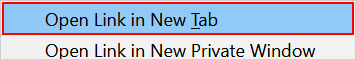
Workflow: CITI_advice_pdf

Step 1: click on the menu item 'Open Link in New Tab' in window 'Home - Waterfox' (waterfox.exe)

Step 2: click on the editable text 'BBLC V2' in window 'Home - Waterfox' (waterfox.exe) (no picture)

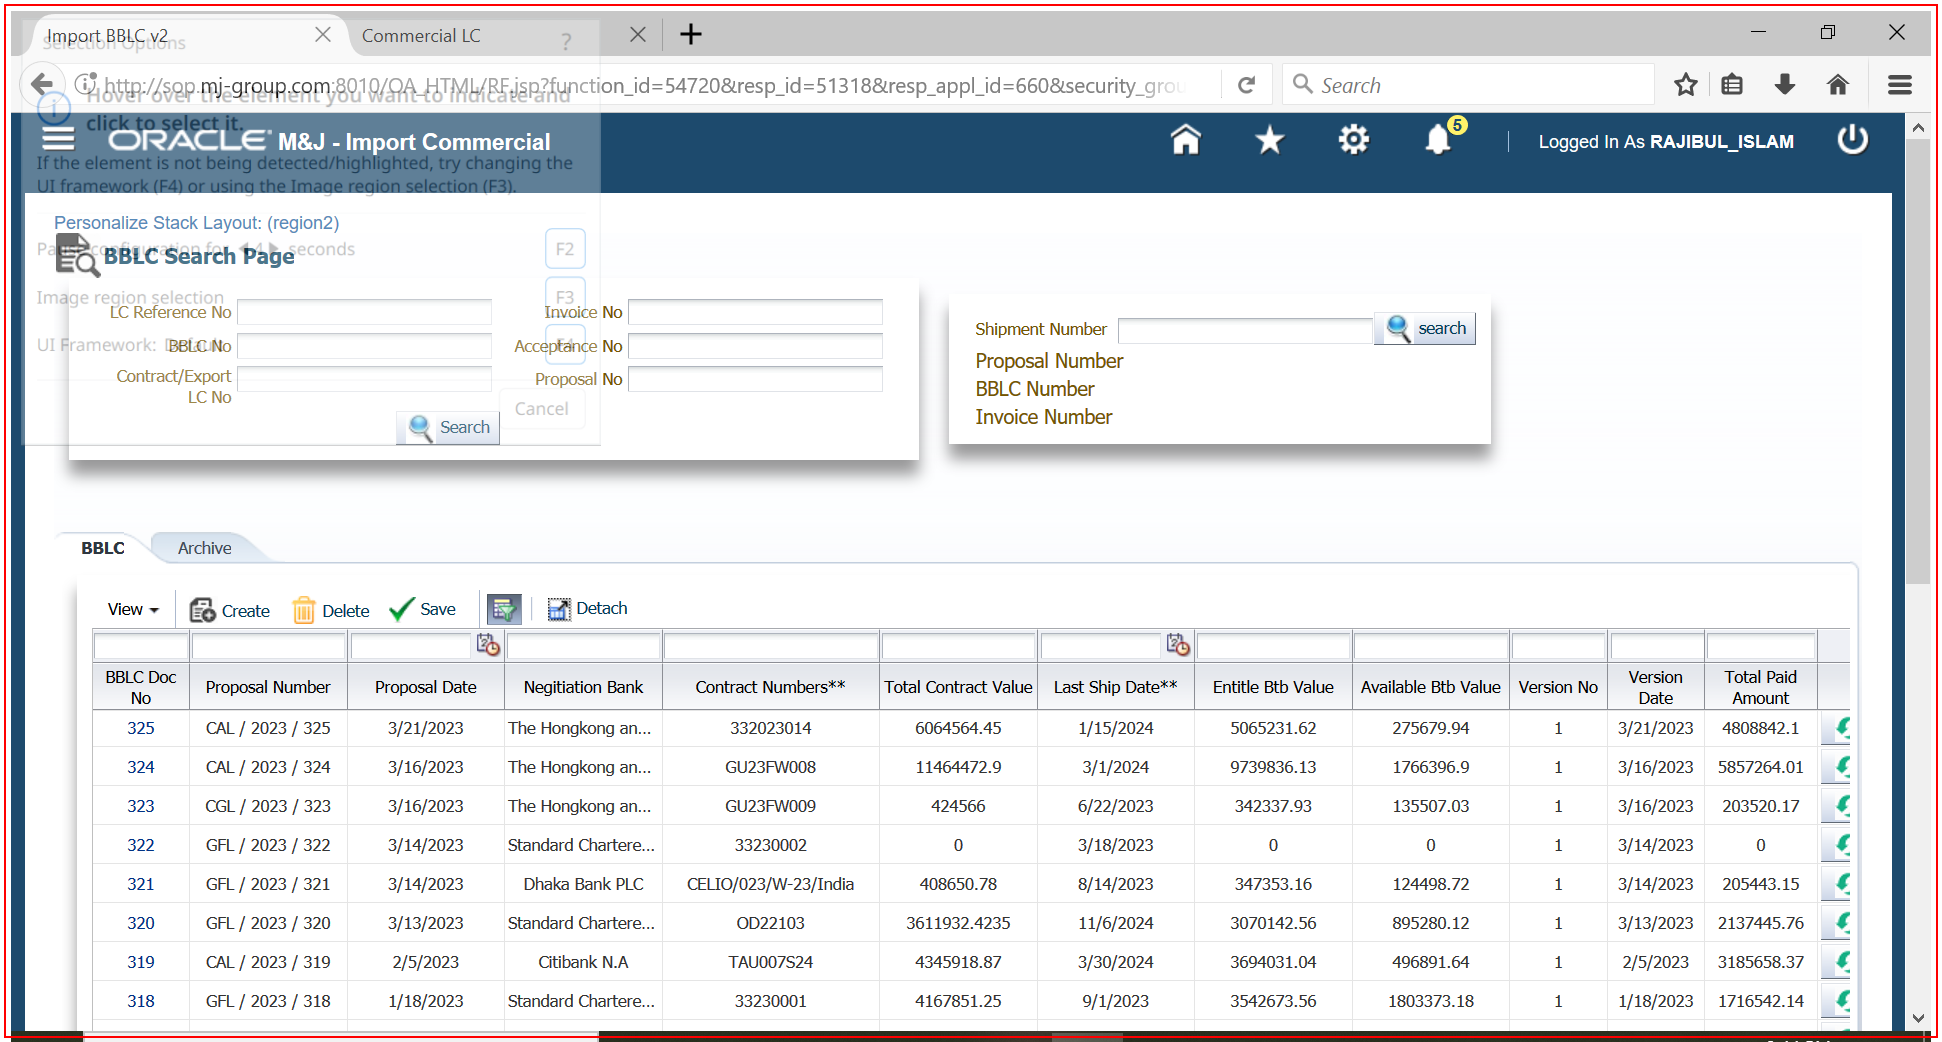
Step 3 [then]: type a value into the element in window '* - Waterfox' (waterfox.exe) (repeated 8 times)
